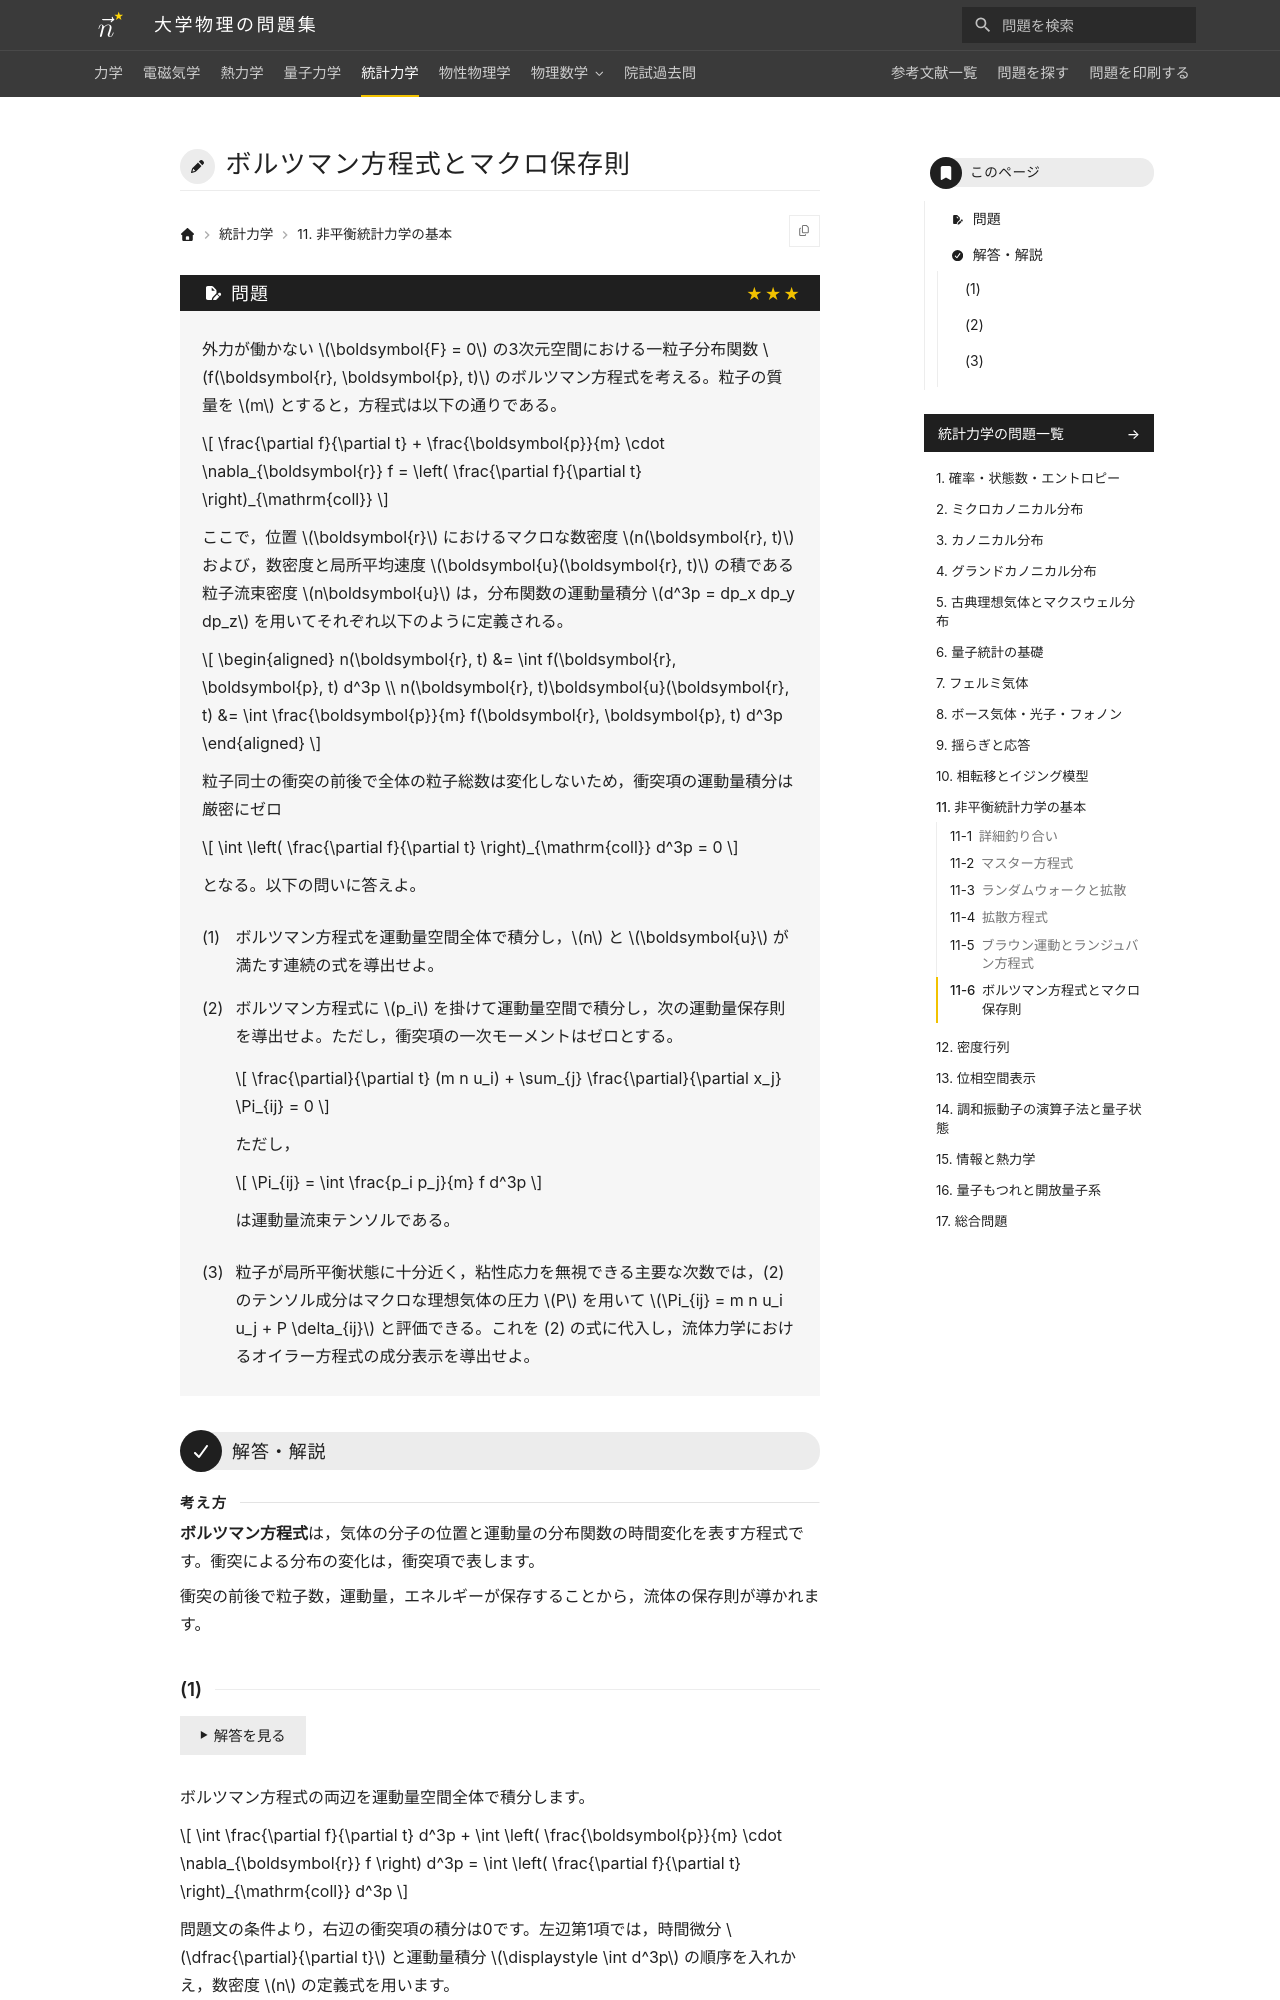

repository: Nanana-2/physics-site · page: 05statistical_mechanics/11/11_060/index.html · generator: mkdocs

---
tags:
  - 発展
---

# ボルツマン方程式とマクロ保存則

## 問題
外力が働かない $\boldsymbol{F} = 0$ の3次元空間における一粒子分布関数 $f(\boldsymbol{r}, \boldsymbol{p}, t)$ のボルツマン方程式を考える。粒子の質量を $m$ とすると，方程式は以下の通りである。

$$
\frac{\partial f}{\partial t} + \frac{\boldsymbol{p}}{m} \cdot \nabla_{\boldsymbol{r}} f = \left( \frac{\partial f}{\partial t} \right)_{\mathrm{coll}}
$$

ここで，位置 $\boldsymbol{r}$ におけるマクロな数密度 $n(\boldsymbol{r}, t)$ および，数密度と局所平均速度 $\boldsymbol{u}(\boldsymbol{r}, t)$ の積である粒子流束密度 $n\boldsymbol{u}$ は，分布関数の運動量積分 $d^3p = dp_x dp_y dp_z$ を用いてそれぞれ以下のように定義される。

$$
\begin{aligned}
n(\boldsymbol{r}, t) &= \int f(\boldsymbol{r}, \boldsymbol{p}, t) d^3p \\
n(\boldsymbol{r}, t)\boldsymbol{u}(\boldsymbol{r}, t) &= \int \frac{\boldsymbol{p}}{m} f(\boldsymbol{r}, \boldsymbol{p}, t) d^3p
\end{aligned}
$$

粒子同士の衝突の前後で全体の粒子総数は変化しないため，衝突項の運動量積分は厳密にゼロ

$$
\int \left( \frac{\partial f}{\partial t} \right)_{\mathrm{coll}} d^3p = 0
$$

となる。以下の問いに答えよ。

(1) ボルツマン方程式を運動量空間全体で積分し，$n$ と $\boldsymbol{u}$ が満たす連続の式を導出せよ。

(2) ボルツマン方程式に $p_i$ を掛けて運動量空間で積分し，次の運動量保存則を導出せよ。ただし，衝突項の一次モーメントはゼロとする。

$$
\frac{\partial}{\partial t} (m n u_i) + \sum_{j} \frac{\partial}{\partial x_j} \Pi_{ij} = 0
$$

ただし，

$$
\Pi_{ij} = \int \frac{p_i p_j}{m} f d^3p
$$

は運動量流束テンソルである。

(3) 粒子が局所平衡状態に十分近く，粘性応力を無視できる主要な次数では，(2) のテンソル成分はマクロな理想気体の圧力 $P$ を用いて $\Pi_{ij} = m n u_i u_j + P \delta_{ij}$ と評価できる。これを (2) の式に代入し，流体力学におけるオイラー方程式の成分表示を導出せよ。

---

## 解答・解説

<div class="approach" markdown>
**ボルツマン方程式**は，気体の分子の位置と運動量の分布関数の時間変化を表す方程式です。衝突による分布の変化は，衝突項で表します。

衝突の前後で粒子数，運動量，エネルギーが保存することから，流体の保存則が導かれます。
</div>
